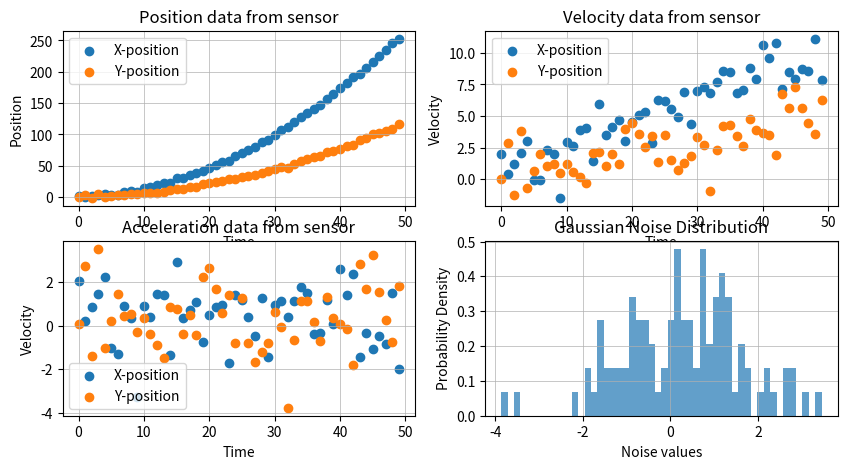

This chart was generated by the following Python code:
'''
This module is used as an example to implement Kalman filter
algorithm using FilterPy library.

Documentation: https://filterpy.readthedocs.io/en/latest/# 

GitHub: https://github.com/rlabbe/filterpy 

GitHub book: https://github.com/rlabbe/Kalman-and-Bayesian-Filters-in-Python/blob/master/00-Preface.ipynb 

PDF book: https://drive.google.com/file/d/0By_SW19c1BfhSVFzNHc0SjduNzg/view?resourcekey=0-41olC9ht9xE3wQe2zHZ45A 

Date: 15 November 2023
Author: Gavin Furtado
'''

## To do list
# 3. Code using own style
# 4. Prepare state matrix

import math
import numpy as np
from numpy.random import randn
import matplotlib.pyplot as plt

## dummy data class - tracking a robot
## A model of real world object: electronic sensor
class PositionSensor(object):
    '''
    Attributes: self, position, velocity, noise standard deviation
    
    Methods: read
    '''
    def __init__(self, initial_position=(0.,0.), initial_velocity=(0.,0.), 
                 acceleration=(0.2,0.09),dt=0., noise_mean=0., noise_std=0.) -> None:
        self.position = np.array(initial_position)
        self.velocity = np.array(initial_velocity)
        self.acceleration = np.array(acceleration)
        self.dt = np.array(dt)
        self.noise_mean = noise_mean
        self.noise_std = noise_std

    def read(self):
        self.velocity += self.acceleration*self.dt  
        self.position += self.velocity*self.dt 

        noise = np.random.normal(self.noise_mean, self.noise_std,2) 
        ## Is this error in measurement(R) or error in process (P)                                                    

        return self.position + noise, self.velocity + noise, self.acceleration + noise, noise
        #return self.position + np.random.randn(2) * self.noise_std

## Initialise the Sensor
sensor = PositionSensor(noise_mean=0.2, noise_std=1.5, dt=1)

# Genertion of dummy data
sample_size = 50     # size of the data set
position_data = np.zeros((sample_size,2))
velocity_data = np.zeros((sample_size,2))
acceleration_data = np.zeros((sample_size,2))
noise_data = np.zeros((sample_size,2))

for i in range(sample_size):
    position, velocity, acceleration, noise = sensor.read()
    position_data[i] = position
    velocity_data[i] = velocity
    acceleration_data[i] = acceleration
    noise_data[i] = noise

time_interval = np.arange(sample_size) # Create an array for x-axis, use either range() or np.arange()

class PlotGraph(object):
    def __init__(self, plot_number, x_data,y1_data,y2_data, title, xlabel, ylabel, label_1,label_2,
                 bins, alpha, density):
        self.plot_number = plot_number
        self.x_data = x_data
        self.y1_data = y1_data
        self.y2_data = y2_data
        self.title = title
        self.xlabel = xlabel
        self.ylabel = ylabel
        self.label_1 = label_1
        self.label_2 = label_2
        self.bins = bins
        self.alpha = alpha
        self.density = density
    
    def scatter_plot(self):
        plt.subplot(self.plot_number)
        plt.scatter(self.x_data, self.y1_data, label = self.label_1)
        plt.scatter(self.x_data, self.y2_data, label = self.label_2)
        plt.grid(True, which='both',linewidth=0.5)
        plt.xlabel(self.xlabel)
        plt.ylabel(self.ylabel)
        plt.title(self.title)
        plt.legend()
    
    def gaussian_plot(self):
        plt.subplot(self.plot_number)
        plt.hist(self.y1_data.flatten(), self.bins, density=self.density, alpha=self.alpha)
        plt.grid(True, which='both',linewidth=0.5)
        plt.title(self.title)
        plt.xlabel(self.xlabel) 
        plt.ylabel(self.ylabel)
        
#Creating a single graph window
plt.figure(figsize=(10,5))

#Creating instance of PlotGraph class
position_graph=PlotGraph(221,time_interval,position_data[:,0],position_data[:,1],
           'Position data from sensor', 'Time', 'Position','X-position','Y-position', None, None, None)

velocity_graph=PlotGraph(222,time_interval,velocity_data[:,0],velocity_data[:,1],
           'Velocity data from sensor', 'Time', 'Velocity','X-position','Y-position', None, None, None)

acceleration_graph=PlotGraph(223,time_interval,acceleration_data[:,0],acceleration_data[:,1],
           'Acceleration data from sensor', 'Time', 'Velocity','X-position','Y-position', None, None, None)

gaussian_noise_graph = PlotGraph(224, None, noise_data, None, 'Gaussian Noise Distribution',
                                 'Noise values', 'Probability Density', None, None, 50, 0.7, True)

#Calling scatter_plot() method of class PlotGraph 
position_graph.scatter_plot()
velocity_graph.scatter_plot()
acceleration_graph.scatter_plot()
gaussian_noise_graph.gaussian_plot()

#Display graph
# plt.tight_layout()
# plt.show()

# print(position_data)
# print(velocity_data)
# print(acceleration_data)
# print(noise_data)

print(position_data[3])
print(velocity_data[3])
print(acceleration_data[3])

X = np.array([[position_data[3][0]],[position_data[3][1]],
              [velocity_data[3][0]],[velocity_data[3][1]]])
u = np.array([[acceleration_data[3][0]],
              [acceleration_data[3][1]]])
# print(X)
# print(X.shape)
# print(u)
# print(u.shape)

## Using FilterPy library



###### Without FilterPy library ######
'''
X = State Matrix
u = Control variable matrix
w = predicted state noise matrix

P = Process covariance matrix (Error in process)
Q = Process noise covariance matrix 
R = Sensor noise covariance matrix (Error in measurement)

Y = Measurement of state
K = Kalman Gain

dt = Time period
A,B = Adaptation matrix
'''

## Set up
# dt = 1.

# X = np.array([[, y],
#              [x', y']])
# P = 
# A = np.array([[1, dt],
#               [0, 1]])
# B = np.array([[0.5*dt**2],
#               [dt**2]])
# u = 0

# H = 'TBD'

# R = 
# Q =
## Step 0 - Initial State ##


## Previous State ##

## Step 1 - Predicted State ##
class Prediction(object):
    def __init__(self, X_previous, P_previous, u, dt=2., w=0, Q=0) -> None:
        self.X_previous = X_previous
        self.u = u
        self.w = w
        self.dt = dt
        self.P_previous = P_previous
        self.Q = Q

    def A_matrix(self):
        # Computing Matrix A, B
        X_shape = self.X_previous.shape  #(4,1)

        if X_shape[0] == 4: 
            self.A = np.array([[1., 0., self.dt, 0.],
                               [0., 1., 0., self.dt],
                               [0., 0., 1., 0.],
                               [0., 0., 0., 1.]])
        elif X_shape[0] == 2:
            self.A = np.array([[1., self.dt],
                               [0., 1.]]) 
            
        elif X_shape[0] == 1:
            self.A = np.array([[1.]])
        return self.A

    def B_matrix(self):
        u_shape = self.u.shape # 2,1
        
        if u_shape[0] == 1: 
            self.B = np.array([[0.5*self.dt**2],
                               [self.dt**2]])

        elif u_shape[0] == 2:
            self.B = np.array([[0.5*self.dt**2, 0.],
                               [0., 0.5*self.dt**2],
                               [self.dt, 0.],
                               [0., self.dt]])
        return self.B

    def X_predicted(self):
        return (self.A_matrix()@self.X_previous) + (self.B_matrix()@self.u) #+ self.w 

    def P_predicted(self):
        pass

predict = Prediction(X,0,u) 
print(predict.X_predicted())
# print(predict.u)
print(predict.B_matrix())

## Step 2 - Measurement from sensor ##

## Step 3 - Kalman Gain ##

## Step 4 - Update measurement & Kalman Gain ##
